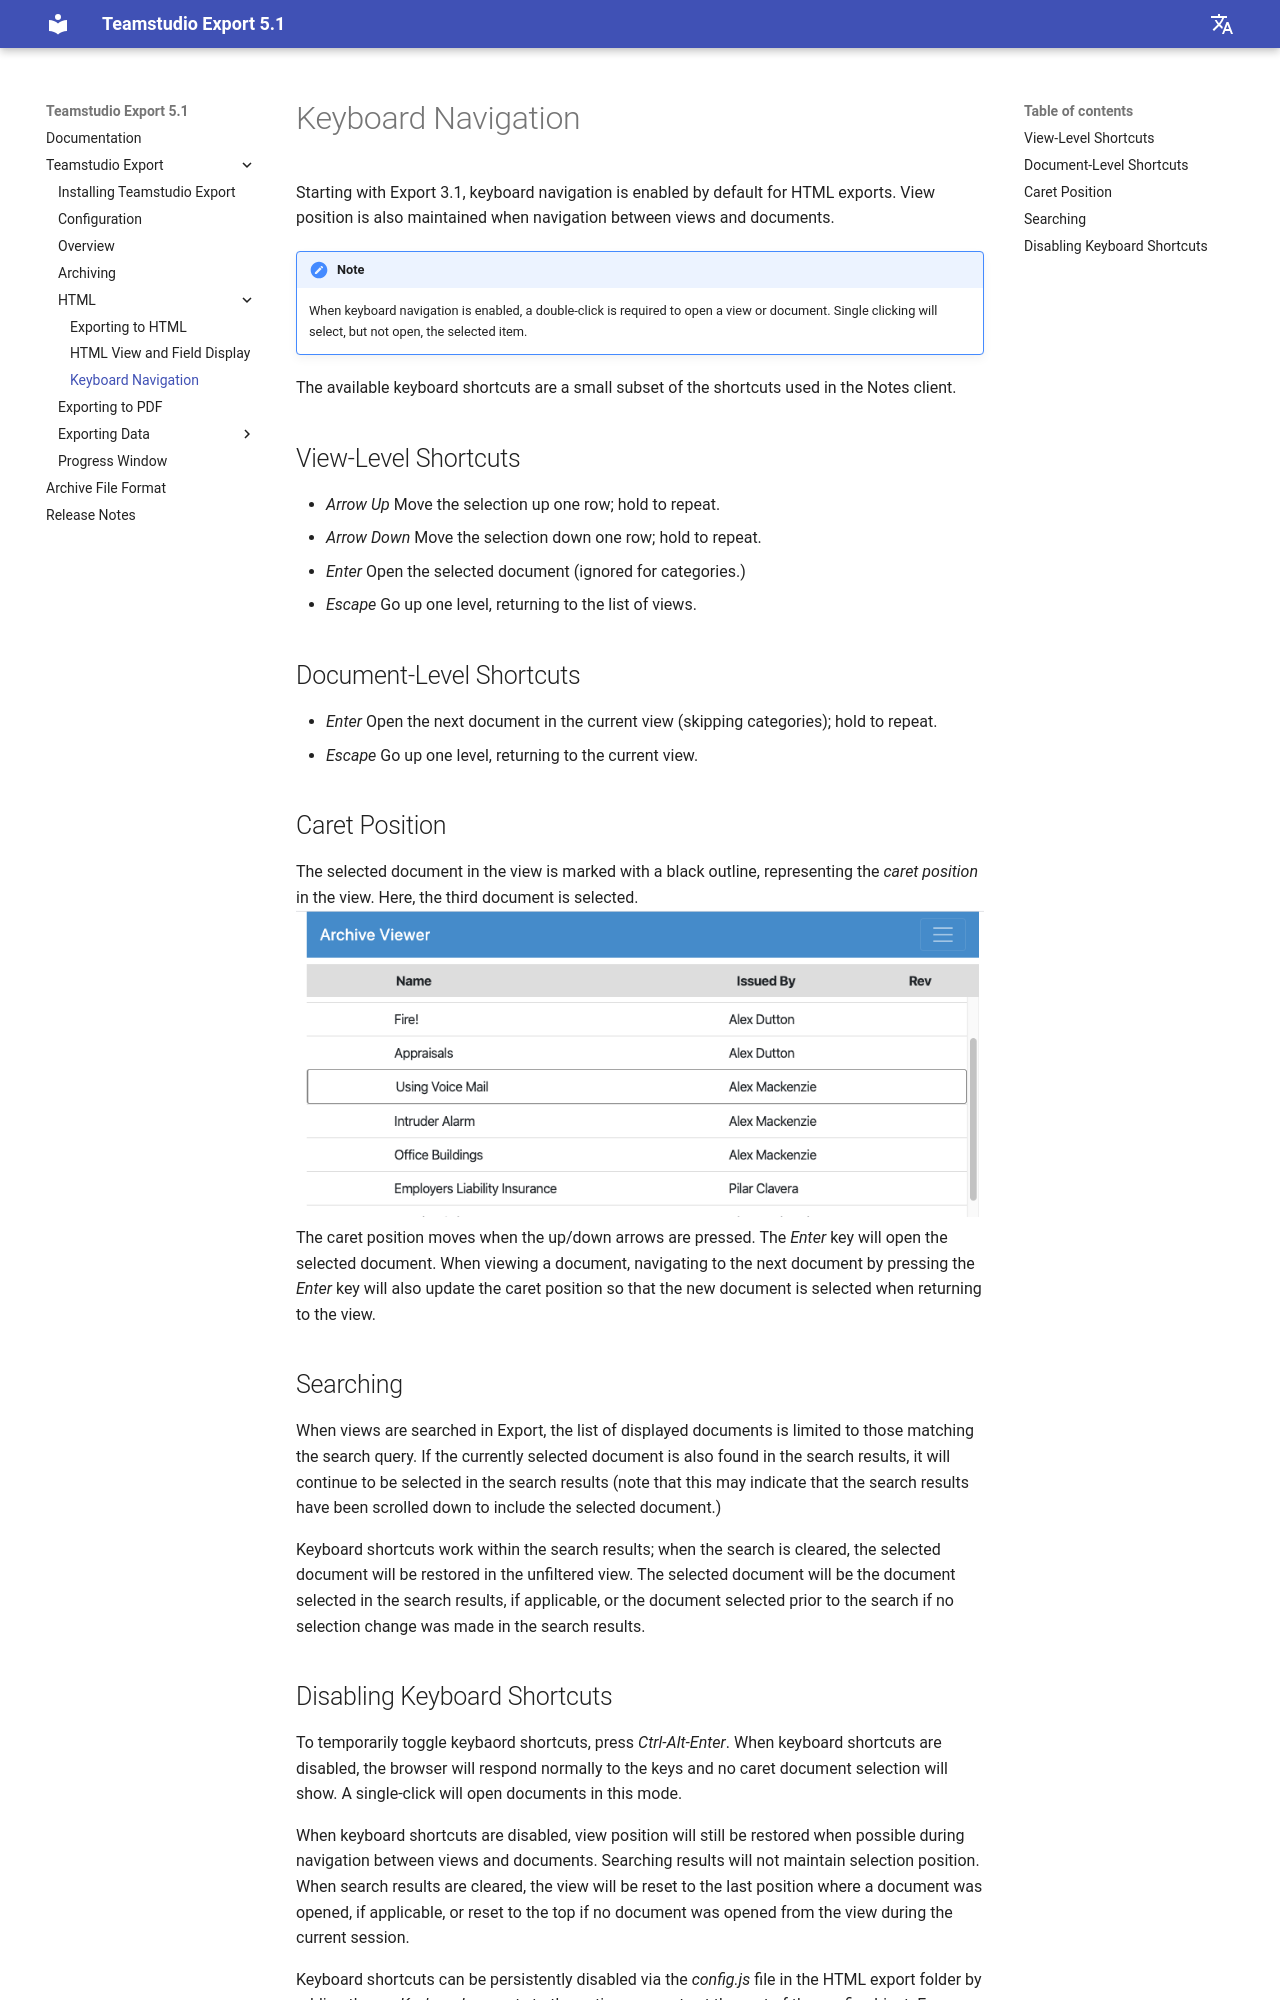

repository: teamstudio/docs-export · page: 5.1/keyboard/index.html · generator: mkdocs

# Keyboard Navigation

Starting with Export 3.1, keyboard navigation is enabled by default for HTML exports. View position is also maintained when navigation between views and documents.

!!! note
    When keyboard navigation is enabled, a double-click is required to open a view or document. Single clicking
    will select, but not open, the selected item.
    
The available keyboard shortcuts are a small subset of the shortcuts used in the Notes client.

## View-Level Shortcuts
* *Arrow Up* Move the selection up one row; hold to repeat.
* *Arrow Down* Move the selection down one row; hold to repeat.
* *Enter* Open the selected document (ignored for categories.)
* *Escape* Go up one level, returning to the list of views.

## Document-Level Shortcuts
* *Enter* Open the next document in the current view (skipping categories); hold to repeat.
* *Escape* Go up one level, returning to the current view.

## Caret Position
The selected document in the view is marked with a black outline, representing the *caret position* in the view. Here, the third document is selected.
![Selection](img/selectionFull.png)
The caret position moves when the up/down arrows are pressed. The *Enter* key will open the selected document. When viewing a document, navigating to the next document by pressing the *Enter* key will also update the caret position so that the new document is selected when returning to the view.

## Searching
When views are searched in Export, the list of displayed documents is limited to those matching the search query. If the currently selected document is also found in the search results, it will continue to be selected in the search results (note that this may indicate that the search results have been scrolled down to include the selected document.)

Keyboard shortcuts work within the search results; when the search is cleared, the selected document will be restored in the unfiltered view.  The selected document will be the document selected in the search results, if applicable, or the document selected prior to the search if no selection change was made in the search results.
